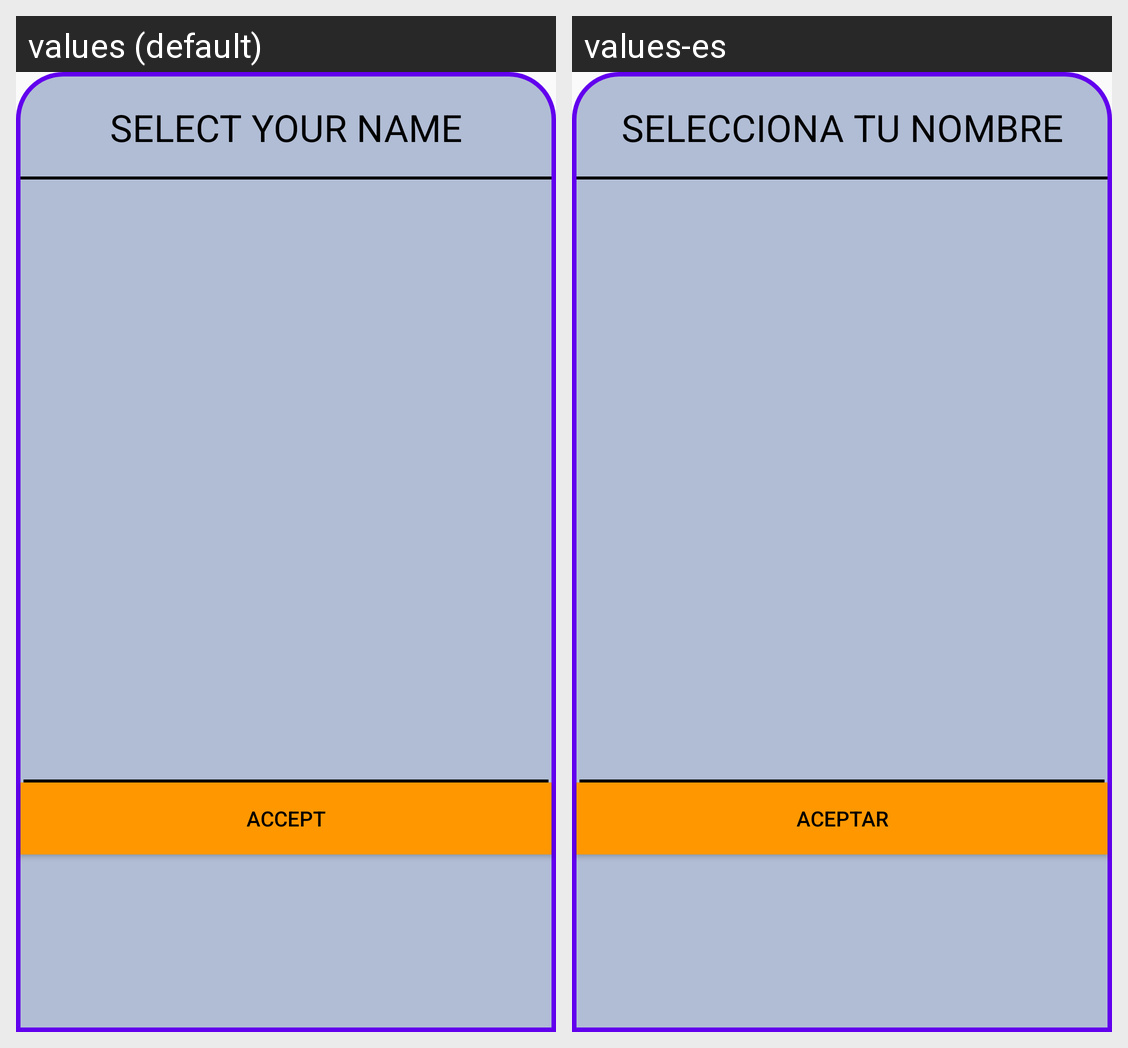

This grid shows one Android layout under two languages. Give, for every string resource on the screen, its name, the default text and each shown locale's text.
Android screen res/layout/user_radio_group.xml rendered under 2 locales, left to right: values (default), values-es. Device: Nexus 5 (rendered at 1080×1920; each locale shown at half size, 540×960, under a caption strip naming it); theme AppTheme.
Strings drawn on this screen, with the default value and each locale's value (text and hints the layout hard-codes, and strings that could not be matched under every locale, appear in the picture but are not listed):

tvSelectYourName
  values: Select your name
  values-es: Selecciona tu nombre

accept
  values: Accept
  values-es: Aceptar
